Labelled photos from "data", an image-classification folder in SainaPattanaik/Brain-Tumor-Classification. The possible labels are: glioma tumor, meningioma tumor, no tumor, pituitary tumor.

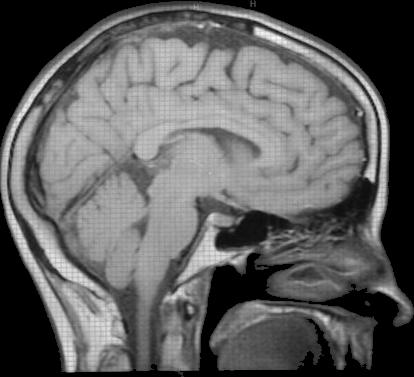
Label: no tumor

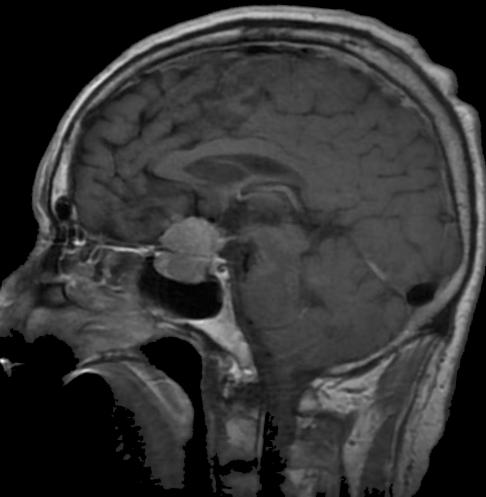
Label: pituitary tumor

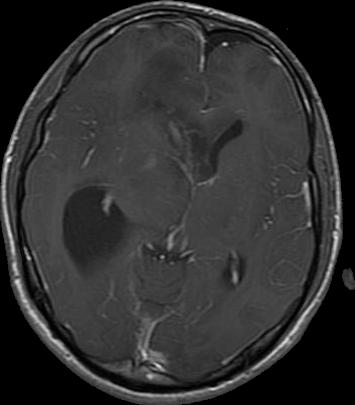
Label: glioma tumor

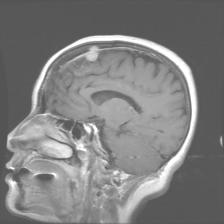
Label: meningioma tumor

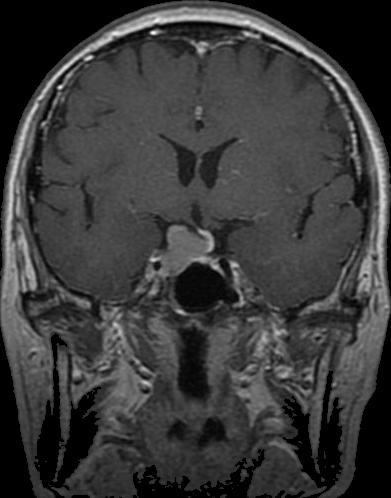
Label: pituitary tumor

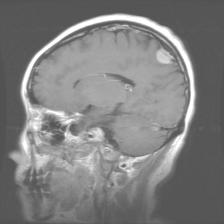
Label: meningioma tumor
